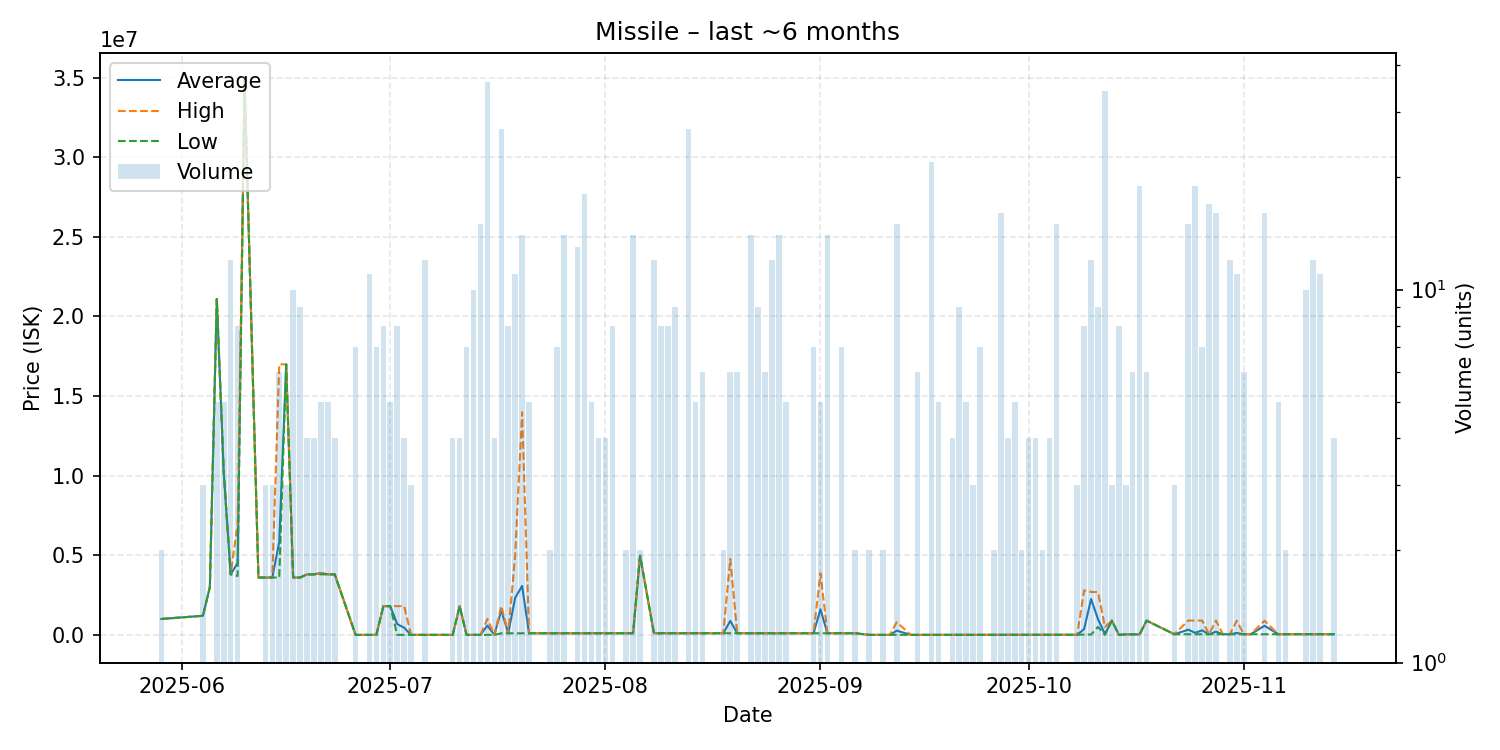

Data behind this chart, as committed beside it:
date, average, highest, lowest, order_count, volume
2025-05-29, 1000000, 1000000, 1000000, 1, 2
2025-06-04, 1200000, 1200000, 1200000, 1, 3
2025-06-05, 3000000, 3000000, 3000000, 1, 1
2025-06-06, 21100000, 21100000, 21100000, 1, 5
2025-06-07, 10210000, 10210000, 10210000, 1, 5
2025-06-08, 3800333, 3801000, 3800000, 5, 12
2025-06-09, 4525375, 7001000, 3700500, 4, 8
2025-06-10, 34810000, 34810000, 34810000, 1, 1
2025-06-12, 3604000, 3604000, 3604000, 1, 1
2025-06-13, 3603333, 3604000, 3603000, 2, 3
2025-06-14, 3602000, 3602000, 3602000, 1, 3
2025-06-15, 5835000, 17000000, 3602000, 2, 6
2025-06-16, 16990000, 16990000, 16990000, 1, 3
2025-06-17, 3602000, 3602000, 3602000, 2, 10
2025-06-18, 3602000, 3602000, 3602000, 2, 9
2025-06-19, 3800000, 3800000, 3800000, 1, 4
2025-06-20, 3803000, 3803000, 3803000, 1, 4
2025-06-21, 3880800, 3900500, 3802000, 4, 5
2025-06-22, 3802000, 3802000, 3802000, 2, 5
2025-06-23, 3802000, 3802000, 3802000, 2, 4
2025-06-26, 1000, 1000, 1000, 3, 7
2025-06-28, 1000, 1000, 1000, 3, 11
2025-06-29, 1000, 1000, 1000, 3, 7
2025-06-30, 1803500, 1804000, 1803000, 3, 8
2025-07-01, 1806000, 1806000, 1806000, 1, 5
2025-07-02, 678625, 1808000, 1000, 2, 8
2025-07-03, 452500, 1807000, 1000, 2, 4
2025-07-04, 1000, 1000, 1000, 1, 3
2025-07-06, 1000, 1000, 1000, 3, 12
2025-07-10, 2000, 2000, 2000, 1, 4
2025-07-11, 1804750, 1805000, 1804000, 2, 4
2025-07-12, 2009, 2010, 2001, 3, 7
2025-07-13, 2003, 2003, 2003, 1, 10
2025-07-14, 2004, 2004, 2004, 1, 15
2025-07-15, 584128, 999900, 2006, 5, 36
2025-07-16, 2011, 2012, 2009, 2, 4
2025-07-17, 1549334, 1804000, 100000, 7, 27
2025-07-18, 100600, 100600, 100600, 2, 8
2025-07-19, 2327373, 4999000, 100700, 4, 11
2025-07-20, 3075614, 13980000, 101400, 4, 14
2025-07-21, 102300, 102300, 102300, 1, 5
2025-07-24, 103900, 103900, 103900, 1, 2
2025-07-25, 103886, 103900, 103800, 3, 7
2025-07-26, 103800, 103800, 103800, 2, 14
2025-07-27, 103800, 103800, 103800, 1, 1
2025-07-28, 103800, 103800, 103800, 2, 13
2025-07-29, 103400, 103800, 103200, 4, 18
2025-07-30, 103200, 103200, 103200, 2, 5
2025-07-31, 103300, 103300, 103300, 2, 4
2025-08-01, 103225, 103300, 103200, 3, 4
2025-08-02, 103200, 103200, 103200, 1, 8
2025-08-03, 103200, 103200, 103200, 1, 1
2025-08-04, 103200, 103200, 103200, 1, 2
2025-08-05, 103300, 103300, 103300, 3, 14
2025-08-06, 4976500, 4977000, 4976000, 2, 2
2025-08-08, 103250, 103300, 103200, 5, 12
2025-08-09, 103300, 103300, 103300, 1, 8
2025-08-10, 103300, 103300, 103300, 1, 8
2025-08-11, 103322, 103400, 103300, 3, 9
2025-08-13, 103400, 103400, 103400, 4, 27
... 70 more rows
